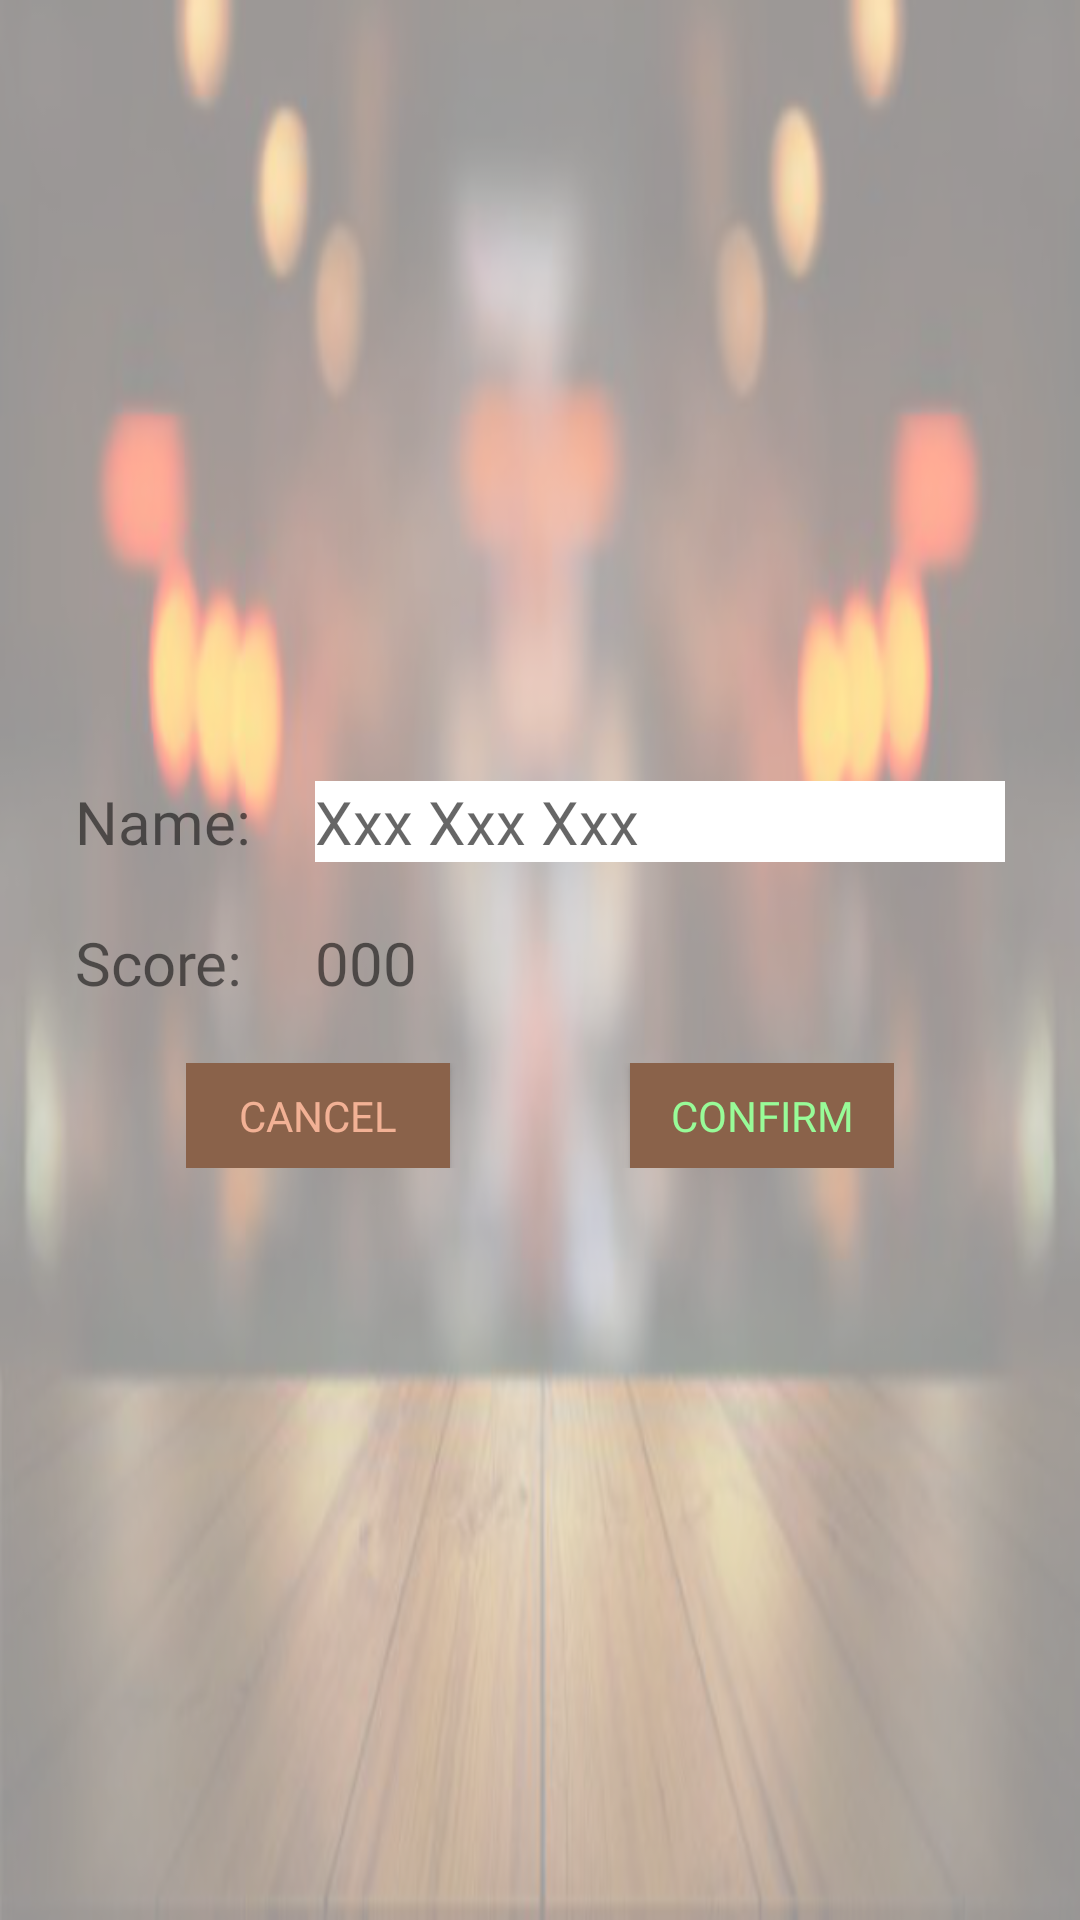

Reconstruct the res/layout file that produces this screen, plus the resources it refers to.
<!-- AndroidManifest.xml: application theme Theme.Mobile_indi_assignment -->
<!-- res/layout/activity_top25.xml -->
<?xml version="1.0" encoding="utf-8"?>
<FrameLayout xmlns:android="http://schemas.android.com/apk/res/android"
    xmlns:app="http://schemas.android.com/apk/res-auto"
    xmlns:tools="http://schemas.android.com/tools"
    android:layout_width="match_parent"
    android:layout_height="match_parent"
    android:background="@drawable/blur_coffeebar_background"
    tools:context=".level3">

    <LinearLayout
        android:layout_width="match_parent"
        android:layout_height="match_parent"
        android:background="#95FFFFFF"
        android:gravity="center"
        android:orientation="vertical">

        <LinearLayout
            android:layout_width="wrap_content"
            android:layout_height="wrap_content"
            android:layout_margin="10dp"
            android:orientation="horizontal">

            <TextView
                android:id="@+id/top25_name_title"
                android:layout_width="80dp"
                android:layout_height="wrap_content"
                android:layout_weight="1"
                android:textSize="20dp"
                android:fontFamily="@font/abhayalibre_extrabold"
                android:text="Name: " />

            <EditText
                android:id="@+id/top25_name_enter"
                android:layout_width="230dp"
                android:layout_height="wrap_content"
                android:layout_weight="1"
                android:ems="10"
                android:inputType="textPersonName"
                android:textSize="20dp"
                android:background="#FFFFFF"
                android:fontFamily="@font/abhayalibre_extrabold"
                android:hint="Xxx Xxx Xxx" />
        </LinearLayout>

        <LinearLayout
            android:layout_width="wrap_content"
            android:layout_height="wrap_content"
            android:layout_margin="10dp"
            android:orientation="horizontal">

            <TextView
                android:id="@+id/top25_score_title"
                android:layout_width="80dp"
                android:layout_height="wrap_content"
                android:layout_weight="1"
                android:textSize="20dp"
                android:fontFamily="@font/abhayalibre_extrabold"
                android:text="Score: " />

            <TextView
                android:id="@+id/top25_score"
                android:layout_width="230dp"
                android:layout_height="wrap_content"
                android:layout_weight="1"
                android:textSize="20dp"
                android:fontFamily="@font/abhayalibre_extrabold"
                android:text="000" />

        </LinearLayout>

        <LinearLayout
            android:layout_width="wrap_content"
            android:layout_height="wrap_content"
            android:layout_marginTop="10dp"
            android:orientation="horizontal">

            <Button
                android:id="@+id/top25_cancelbutton"
                android:layout_width="wrap_content"
                android:layout_height="35dp"
                android:layout_weight="1"
                android:fontFamily="@font/abhayalibre_extrabold"
                android:background="#8A624A"
                android:textColor="#F2B195"
                android:layout_marginRight="30dp"
                android:text="Cancel" />

            <Button
                android:id="@+id/top25_savebutton"
                android:layout_width="wrap_content"
                android:layout_height="35dp"
                android:layout_weight="1"
                android:fontFamily="@font/abhayalibre_extrabold"
                android:background="#8A624A"
                android:textColor="#98FB98"
                android:layout_marginLeft="30dp"
                android:text="Confirm" />
        </LinearLayout>
    </LinearLayout>
</FrameLayout>
<!-- resources referenced by this layout -->
<resources>
  <!-- drawable blur_coffeebar_background: png bitmap (drawable, 220145 bytes) -->
  <style name="Theme.Mobile_indi_assignment" parent="Theme.AppCompat.Light.DarkActionBar">
          
          <item name="colorPrimary">@color/purple_500</item>
          <item name="colorPrimaryDark">@color/purple_700</item>
          <item name="colorAccent">@color/teal_200</item>
          
      </style>
  <!-- not gathered from this repository: default colours our renderer supplied (Android Studio template values) -->
  <color name="purple_500">#FF6200EE</color>
  <color name="purple_700">#FF3700B3</color>
  <color name="teal_200">#FF03DAC5</color>
</resources>
